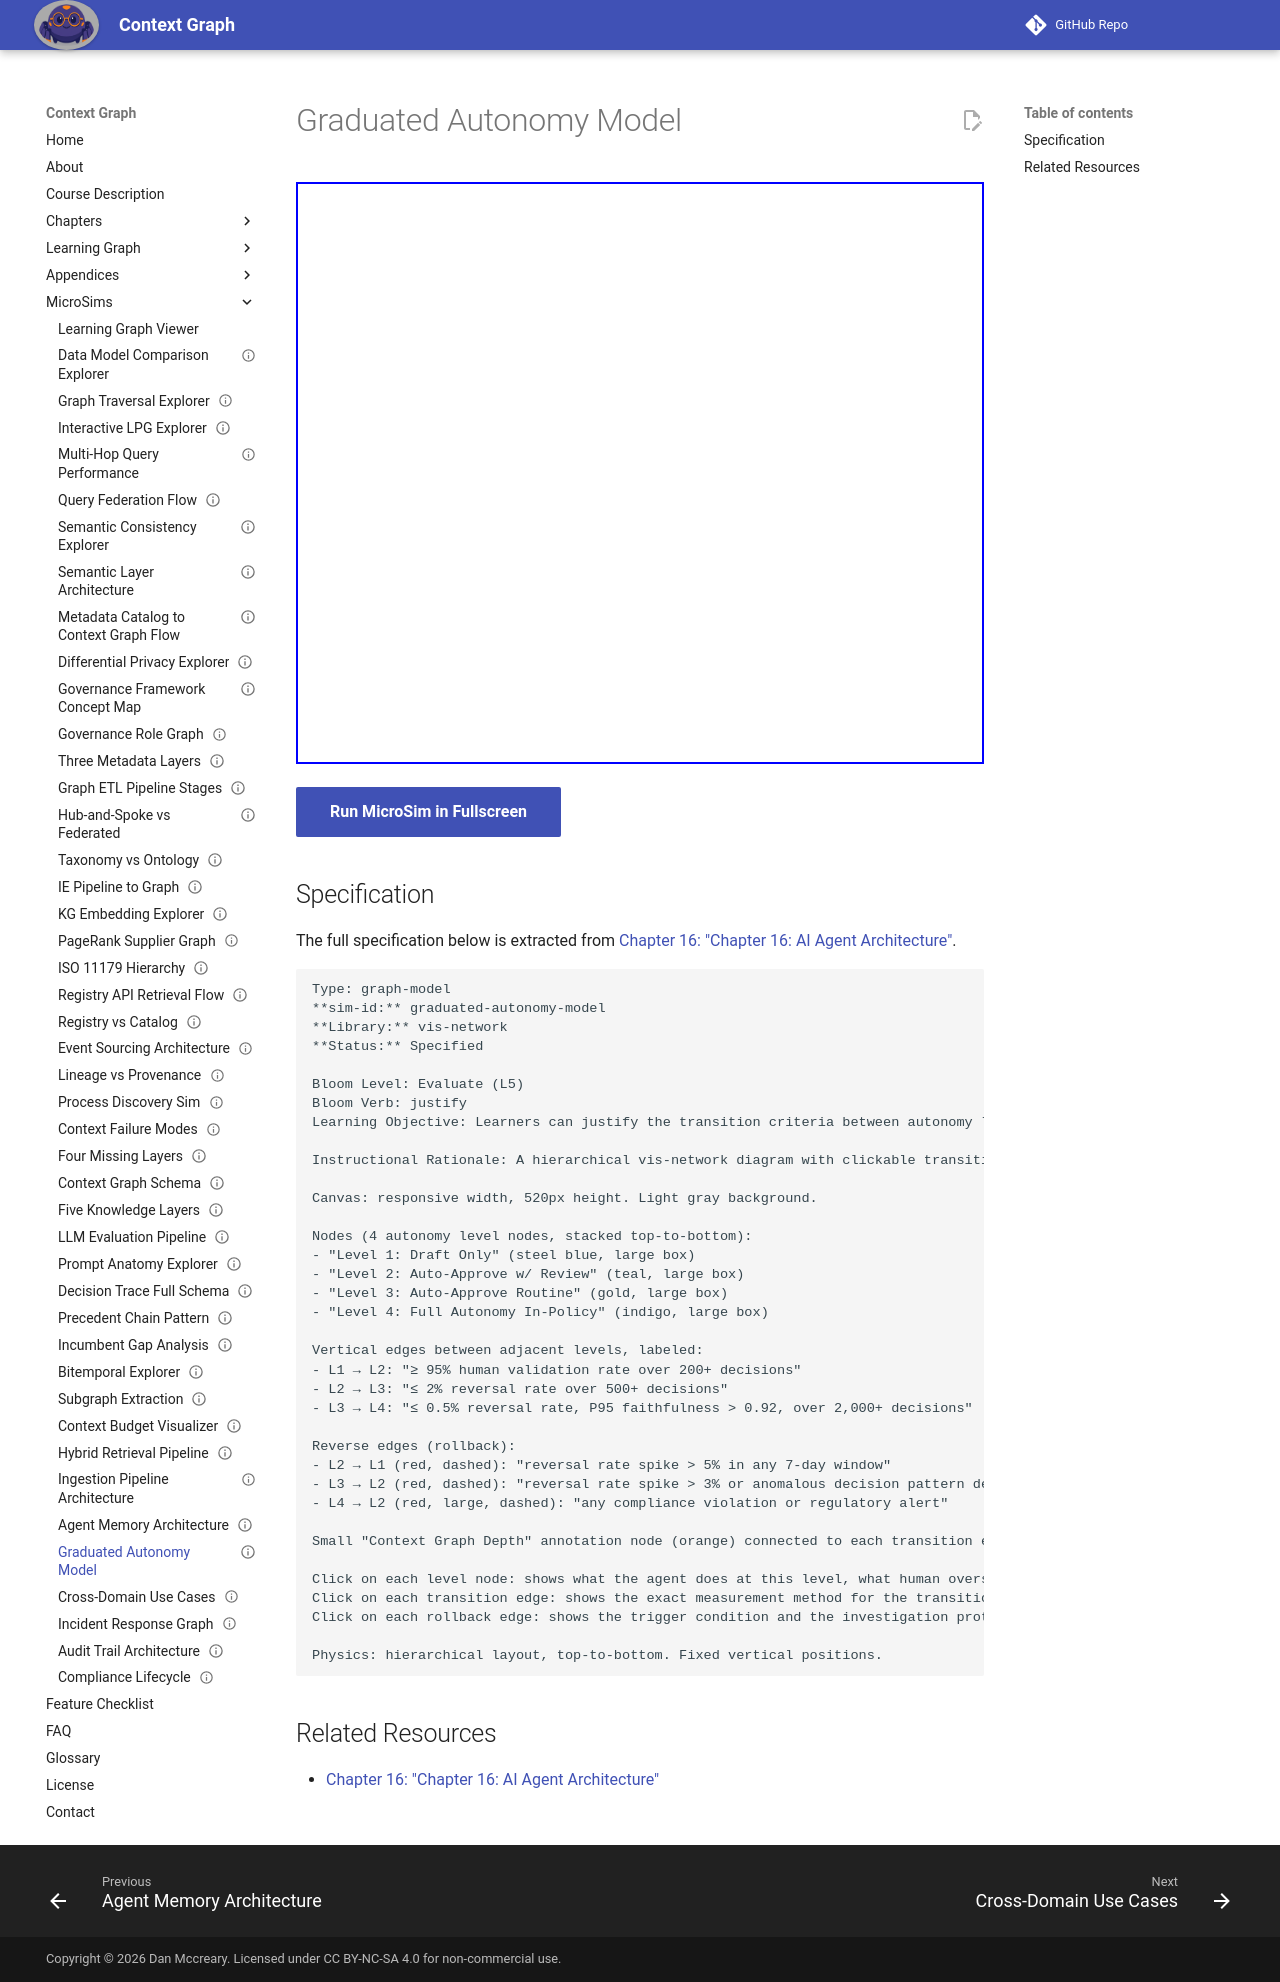

repository: dmccreary/context-graph · page: sims/graduated-autonomy-model/index.html · generator: mkdocs

---
title: Graduated Autonomy Model
description: Learners can justify the transition criteria between autonomy levels by explaining how context graph depth (number of relevant precedents) relates to agent reliability and warranted trust expansion.
status: implemented
library: vis-network
bloom_level: Evaluate (L5)
---

# Graduated Autonomy Model



<iframe src="main.html" width="100%" height="582" scrolling="no"></iframe>

[Run MicroSim in Fullscreen](main.html){ .md-button .md-button--primary }

## Specification

The full specification below is extracted from
[Chapter 16: "Chapter 16: AI Agent Architecture"](../../chapters/16-ai-agent-architecture/index.md).

```text
Type: graph-model
**sim-id:** graduated-autonomy-model
**Library:** vis-network
**Status:** Specified

Bloom Level: Evaluate (L5)
Bloom Verb: justify
Learning Objective: Learners can justify the transition criteria between autonomy levels by explaining how context graph depth (number of relevant precedents) relates to agent reliability and warranted trust expansion.

Instructional Rationale: A hierarchical vis-network diagram with clickable transition conditions is appropriate for the Evaluate objective — learners must evaluate whether a specific condition (e.g., 95% validation rate over 200 decisions) justifies an autonomy expansion, which requires judgment rather than recall.

Canvas: responsive width, 520px height. Light gray background.

Nodes (4 autonomy level nodes, stacked top-to-bottom):
- "Level 1: Draft Only" (steel blue, large box)
- "Level 2: Auto-Approve w/ Review" (teal, large box)
- "Level 3: Auto-Approve Routine" (gold, large box)
- "Level 4: Full Autonomy In-Policy" (indigo, large box)

Vertical edges between adjacent levels, labeled:
- L1 → L2: "≥ 95% human validation rate over 200+ decisions"
- L2 → L3: "≤ 2% reversal rate over 500+ decisions"
- L3 → L4: "≤ 0.5% reversal rate, P95 faithfulness > 0.92, over 2,000+ decisions"

Reverse edges (rollback):
- L2 → L1 (red, dashed): "reversal rate spike > 5% in any 7-day window"
- L3 → L2 (red, dashed): "reversal rate spike > 3% or anomalous decision pattern detected"
- L4 → L2 (red, large, dashed): "any compliance violation or regulatory alert"

Small "Context Graph Depth" annotation node (orange) connected to each transition edge: "Required precedent depth: L1→L2: 50+ relevant precedents, L2→L3: 200+ relevant precedents, L3→L4: 1,000+ relevant precedents."

Click on each level node: shows what the agent does at this level, what human oversight remains, and what LLM metrics to monitor.
Click on each transition edge: shows the exact measurement method for the transition criterion and explains why that threshold was chosen.
Click on each rollback edge: shows the trigger condition and the investigation protocol that must complete before re-promotion.

Physics: hierarchical layout, top-to-bottom. Fixed vertical positions.
```

## Related Resources

- [Chapter 16: "Chapter 16: AI Agent Architecture"](../../chapters/16-ai-agent-architecture/index.md)
